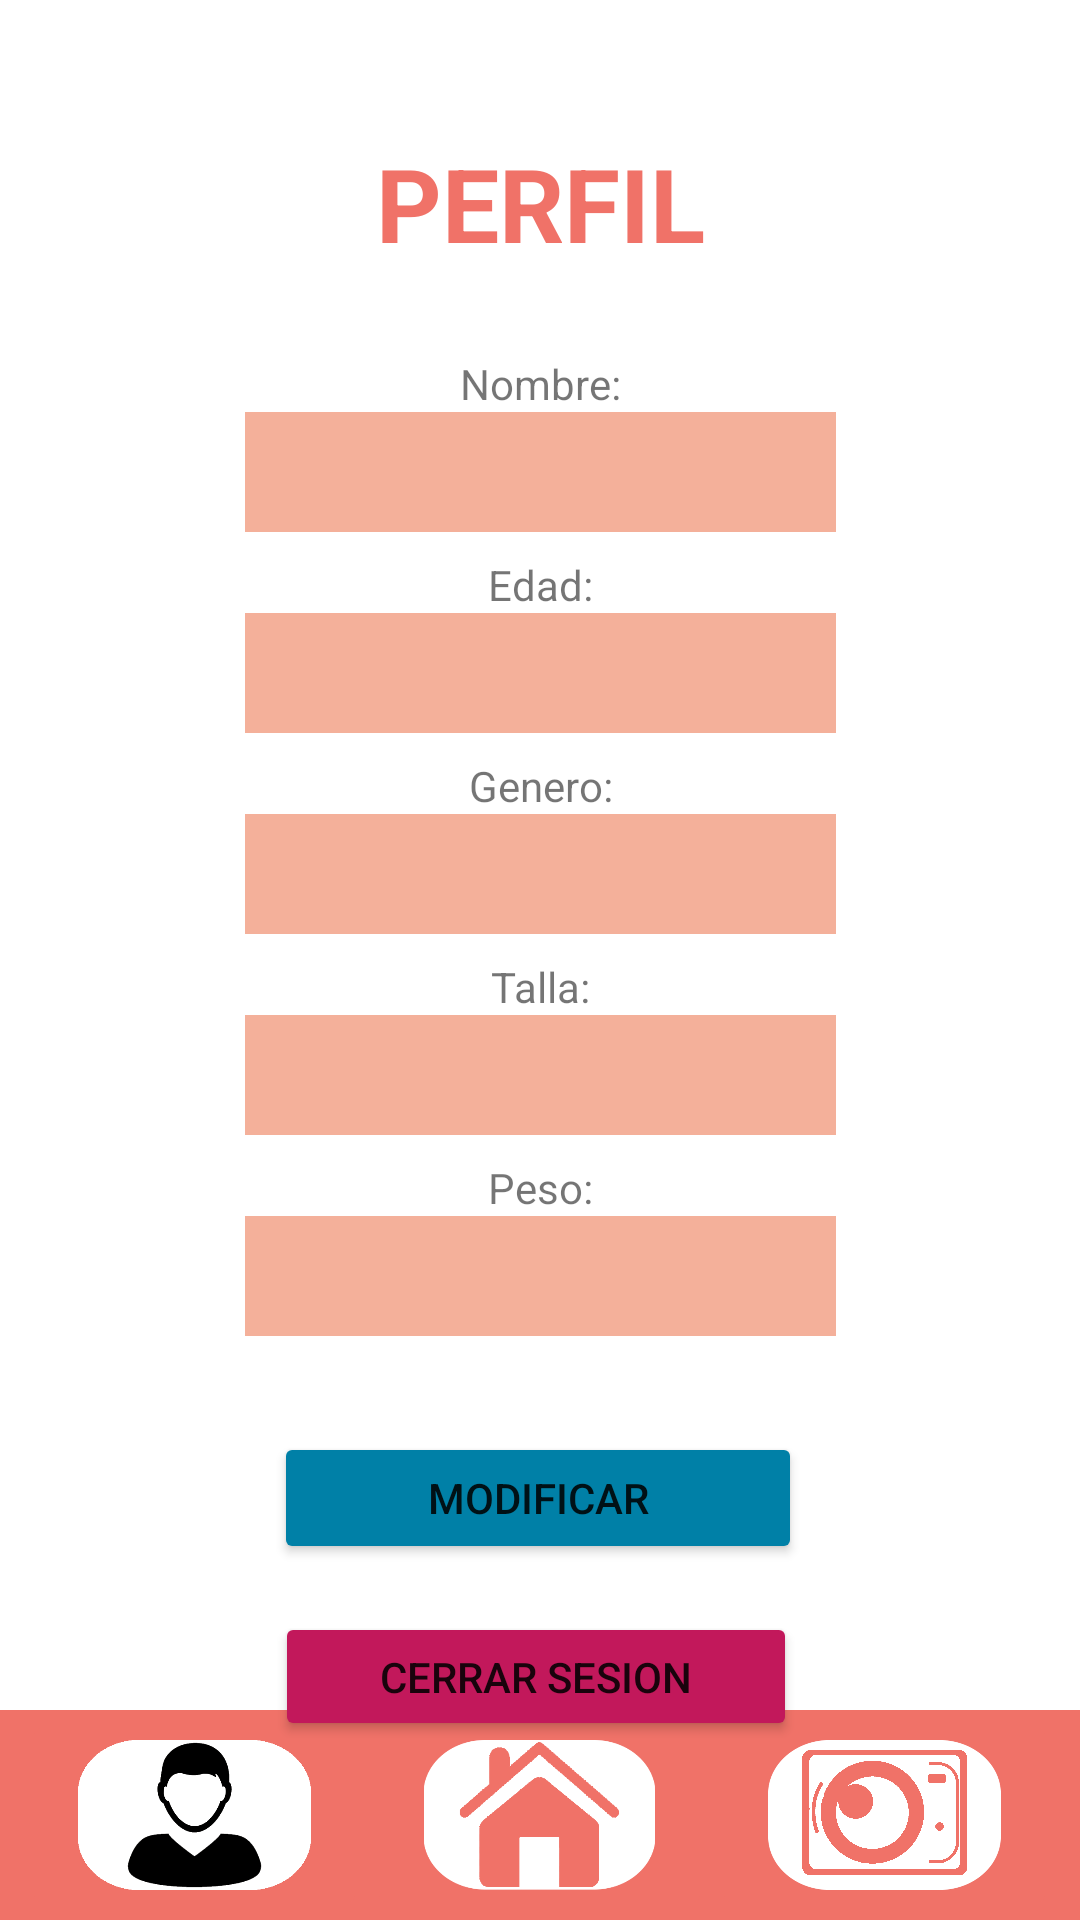

Android layout source for this screen:
<!-- AndroidManifest.xml: application theme Theme.MyApp01 -->
<!-- res/layout/area_usuario.xml -->
<?xml version="1.0" encoding="utf-8"?>
<androidx.constraintlayout.widget.ConstraintLayout xmlns:android="http://schemas.android.com/apk/res/android"
    xmlns:app="http://schemas.android.com/apk/res-auto"
    xmlns:tools="http://schemas.android.com/tools"
    android:layout_width="match_parent"
    android:layout_height="match_parent"
    android:background="#FFFFFF"
    android:foregroundGravity="center_vertical|center">

    <LinearLayout
        android:layout_width="match_parent"
        android:layout_height="70dp"
        android:background="#f07268"
        android:gravity="center"
        android:orientation="horizontal"
        app:layout_constraintBottom_toBottomOf="parent"
        tools:layout_editor_absoluteX="0dp">

        <Space
            android:layout_width="07dp"
            android:layout_height="70dp"
            android:layout_weight="1" />

        <ImageButton
            android:id="@+id/btnusuario"
            android:layout_width="115dp"
            android:layout_height="70dp"
            android:layout_gravity="top"
            android:backgroundTint="#f07268"
            android:foregroundGravity="top"
            android:scaleType="fitCenter"
            app:srcCompat="@drawable/user_off" />

        <ImageButton
            android:id="@+id/imageButton"
            android:layout_width="115dp"
            android:layout_height="70dp"
            android:layout_gravity="top"
            android:backgroundTint="#f07268"
            android:foregroundGravity="top"
            android:scaleType="fitCenter"
            app:srcCompat="@drawable/casa_on" />

        <ImageButton
            android:id="@+id/camara"
            android:layout_width="115dp"
            android:layout_height="70dp"
            android:layout_gravity="top"
            android:backgroundTint="#f07268"
            android:foregroundGravity="top"
            android:scaleType="fitCenter"
            app:srcCompat="@drawable/cam_off" />

        <Space
            android:layout_width="07dp"
            android:layout_height="70dp"
            android:layout_weight="1" />

    </LinearLayout>

    <TextView
        android:id="@+id/textView15"
        android:layout_width="match_parent"
        android:layout_height="wrap_content"
        android:layout_marginTop="8dp"
        android:gravity="center_horizontal"
        android:text="Peso:"
        app:layout_constraintEnd_toEndOf="parent"
        app:layout_constraintHorizontal_bias="0.284"
        app:layout_constraintStart_toStartOf="parent"
        app:layout_constraintTop_toBottomOf="@+id/txestatura" />

    <TextView
        android:id="@+id/textView14"
        android:layout_width="match_parent"
        android:layout_height="wrap_content"
        android:layout_marginTop="8dp"
        android:gravity="center_horizontal"
        android:text="Talla:"
        app:layout_constraintEnd_toEndOf="parent"
        app:layout_constraintHorizontal_bias="0.283"
        app:layout_constraintStart_toStartOf="parent"
        app:layout_constraintTop_toBottomOf="@+id/txsexo" />

    <TextView
        android:id="@+id/textView13"
        android:layout_width="match_parent"
        android:layout_height="wrap_content"
        android:layout_marginTop="8dp"
        android:gravity="center_horizontal"
        android:text="Genero:"
        app:layout_constraintEnd_toEndOf="parent"
        app:layout_constraintHorizontal_bias="0.295"
        app:layout_constraintStart_toStartOf="parent"
        app:layout_constraintTop_toBottomOf="@+id/txedad" />

    <TextView
        android:id="@+id/textView12"
        android:layout_width="match_parent"
        android:layout_height="wrap_content"
        android:layout_marginTop="8dp"
        android:gravity="center_horizontal"
        android:text="Edad:"
        app:layout_constraintEnd_toEndOf="parent"
        app:layout_constraintHorizontal_bias="0.284"
        app:layout_constraintStart_toStartOf="parent"
        app:layout_constraintTop_toBottomOf="@+id/txnombre" />

    <TextView
        android:id="@+id/txpeso"
        android:layout_width="197dp"
        android:layout_height="40dp"
        android:background="#6FE64A19"
        android:foregroundGravity="center"
        android:gravity="center"
        android:textSize="20sp"
        app:layout_constraintEnd_toEndOf="parent"
        app:layout_constraintStart_toStartOf="parent"
        app:layout_constraintTop_toBottomOf="@+id/textView15" />

    <TextView
        android:id="@+id/txestatura"
        android:layout_width="197dp"
        android:layout_height="40dp"
        android:background="#6FE64A19"
        android:foregroundGravity="center"
        android:gravity="center_horizontal|center_vertical"
        android:textSize="20sp"
        app:layout_constraintEnd_toEndOf="parent"
        app:layout_constraintStart_toStartOf="parent"
        app:layout_constraintTop_toBottomOf="@+id/textView14" />

    <TextView
        android:id="@+id/txedad"
        android:layout_width="197dp"
        android:layout_height="40dp"
        android:background="#6FE64A19"
        android:foregroundGravity="center"
        android:gravity="center_horizontal|center_vertical"
        android:textSize="20sp"
        app:layout_constraintEnd_toEndOf="parent"
        app:layout_constraintStart_toStartOf="parent"
        app:layout_constraintTop_toBottomOf="@+id/textView12" />

    <TextView
        android:id="@+id/txsexo"
        android:layout_width="197dp"
        android:layout_height="40dp"
        android:background="#6FE64A19"
        android:foregroundGravity="center"
        android:gravity="center_horizontal|center_vertical"
        android:textSize="20sp"
        app:layout_constraintEnd_toEndOf="parent"
        app:layout_constraintStart_toStartOf="parent"
        app:layout_constraintTop_toBottomOf="@+id/textView13" />

    <Button
        android:id="@+id/btnsalir"
        android:layout_width="174dp"
        android:layout_height="43dp"
        android:layout_marginTop="16dp"
        android:backgroundTint="#C2185B"
        android:text="Cerrar Sesion"
        app:layout_constraintEnd_toEndOf="parent"
        app:layout_constraintHorizontal_bias="0.493"
        app:layout_constraintStart_toStartOf="parent"
        app:layout_constraintTop_toBottomOf="@+id/btnmodificar" />

    <Button
        android:id="@+id/btnmodificar"
        android:layout_width="176dp"
        android:layout_height="44dp"
        android:layout_marginTop="32dp"
        android:backgroundTint="#0080A7 "
        android:text="Modificar"
        app:layout_constraintEnd_toEndOf="parent"
        app:layout_constraintHorizontal_bias="0.497"
        app:layout_constraintStart_toStartOf="parent"
        app:layout_constraintTop_toBottomOf="@+id/txpeso" />

    <TextView
        android:id="@+id/textView4"
        android:layout_width="wrap_content"
        android:layout_height="wrap_content"
        android:layout_marginTop="45dp"
        android:text="PERFIL"
        android:textColor="#f07268"
        android:textSize="34sp"
        android:textStyle="bold"

        app:layout_constraintEnd_toEndOf="parent"
        app:layout_constraintStart_toStartOf="parent"
        app:layout_constraintTop_toTopOf="parent" />

    <TextView
        android:id="@+id/txnombre"
        android:layout_width="197dp"
        android:layout_height="40dp"
        android:background="#6FE64A19"
        android:foregroundGravity="center"
        android:gravity="center_horizontal|center_vertical"
        android:textSize="20sp"
        app:layout_constraintEnd_toEndOf="parent"
        app:layout_constraintStart_toStartOf="parent"
        app:layout_constraintTop_toBottomOf="@+id/textView11" />

    <TextView
        android:id="@+id/textView11"
        android:layout_width="match_parent"
        android:layout_height="wrap_content"
        android:layout_marginTop="28dp"
        android:gravity="center_horizontal"
        android:text="Nombre:"
        app:layout_constraintEnd_toEndOf="parent"
        app:layout_constraintHorizontal_bias="0.299"
        app:layout_constraintStart_toStartOf="parent"
        app:layout_constraintTop_toBottomOf="@+id/textView4" />

</androidx.constraintlayout.widget.ConstraintLayout>
<!-- resources referenced by this layout -->
<resources>
  <!-- drawable cam_off: png bitmap (drawable, 78776 bytes) -->
  <!-- drawable casa_on: png bitmap (drawable, 16821 bytes) -->
  <!-- drawable user_off: png bitmap (drawable, 18115 bytes) -->
  <style name="Theme.MyApp01" parent="Theme.MaterialComponents.DayNight.NoActionBar">
          
          <item name="colorPrimary">@color/teal_700</item>
          <item name="colorPrimaryVariant">@color/purple_700</item>
          <item name="colorOnPrimary">@color/white</item>
          
          <item name="colorSecondary">@color/teal_200</item>
          <item name="colorSecondaryVariant">@color/teal_700</item>
          <item name="colorOnSecondary">@color/black</item>
          
          <item name="android:statusBarColor" tools:targetApi="l">?attr/colorPrimaryVariant</item>
          
      </style>
  <color name="teal_700">#FF018786</color>
  <color name="purple_700">#3F51B5</color>
  <color name="white">#FFFEFE</color>
  <color name="teal_200">#FF03DAC5</color>
  <color name="black">#FF000000</color>
</resources>
